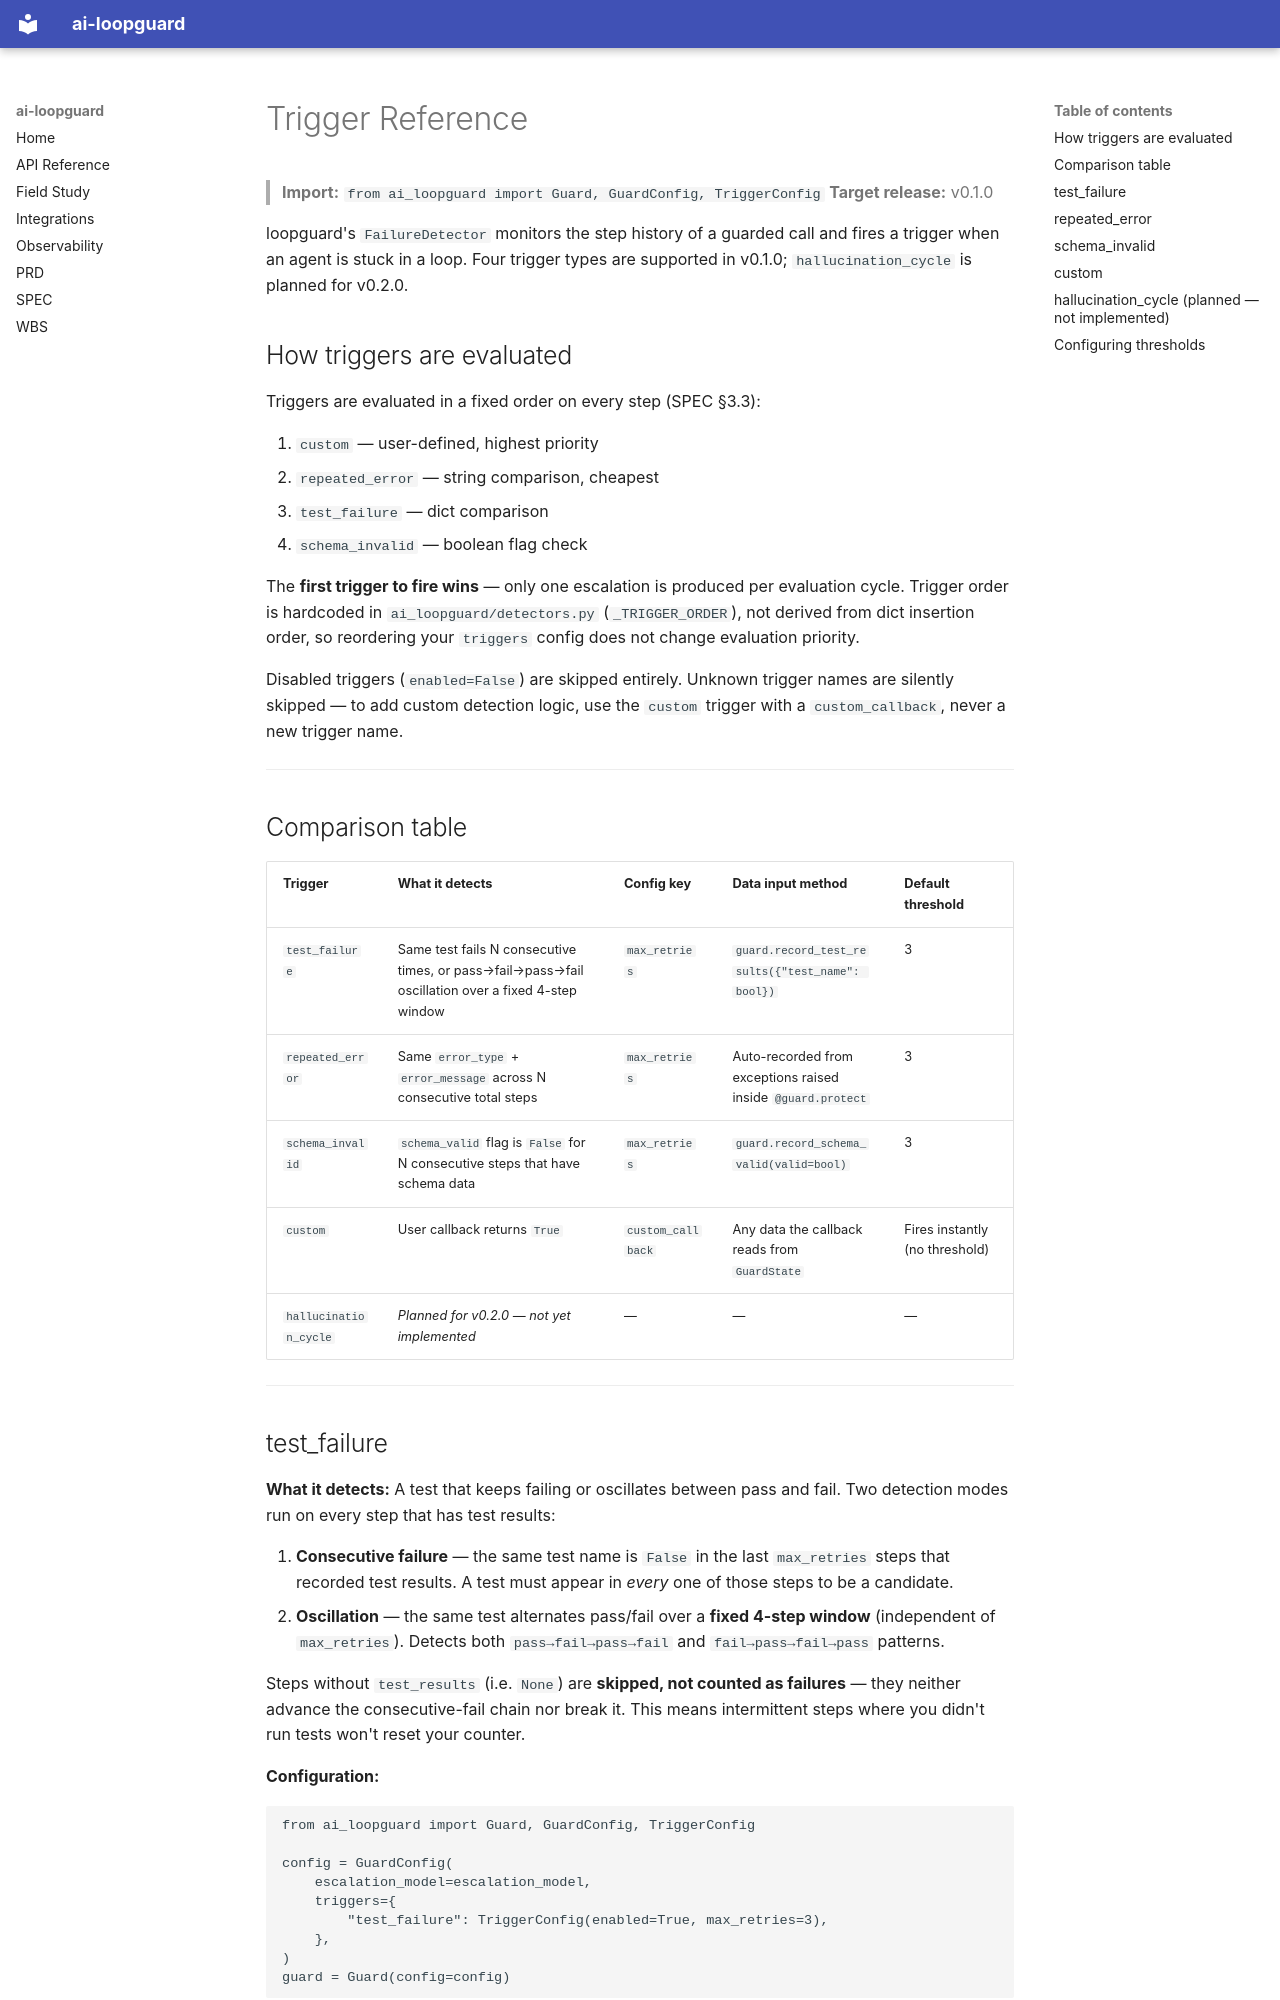

repository: deghosal-2026/ai-loopguard · page: triggers/index.html · generator: mkdocs

# Trigger Reference

> **Import:** `from ai_loopguard import Guard, GuardConfig, TriggerConfig`
> **Target release:** v0.1.0

loopguard's `FailureDetector` monitors the step history of a guarded call and fires a trigger when an agent is stuck in a loop. Four trigger types are supported in v0.1.0; `hallucination_cycle` is planned for v0.2.0.

## How triggers are evaluated

Triggers are evaluated in a fixed order on every step (SPEC §3.3):

1. `custom` — user-defined, highest priority
2. `repeated_error` — string comparison, cheapest
3. `test_failure` — dict comparison
4. `schema_invalid` — boolean flag check

The **first trigger to fire wins** — only one escalation is produced per evaluation cycle. Trigger order is hardcoded in `ai_loopguard/detectors.py` (`_TRIGGER_ORDER`), not derived from dict insertion order, so reordering your `triggers` config does not change evaluation priority.

Disabled triggers (`enabled=False`) are skipped entirely. Unknown trigger names are silently skipped — to add custom detection logic, use the `custom` trigger with a `custom_callback`, never a new trigger name.

---

## Comparison table

| Trigger | What it detects | Config key | Data input method | Default threshold |
|---|---|---|---|---|
| `test_failure` | Same test fails N consecutive times, or pass→fail→pass→fail oscillation over a fixed 4-step window | `max_retries` | `guard.record_test_results({"test_name": bool})` | 3 |
| `repeated_error` | Same `error_type` + `error_message` across N consecutive total steps | `max_retries` | Auto-recorded from exceptions raised inside `@guard.protect` | 3 |
| `schema_invalid` | `schema_valid` flag is `False` for N consecutive steps that have schema data | `max_retries` | `guard.record_schema_valid(valid=bool)` | 3 |
| `custom` | User callback returns `True` | `custom_callback` | Any data the callback reads from `GuardState` | Fires instantly (no threshold) |
| `hallucination_cycle` | _Planned for v0.2.0 — not yet implemented_ | — | — | — |

---
